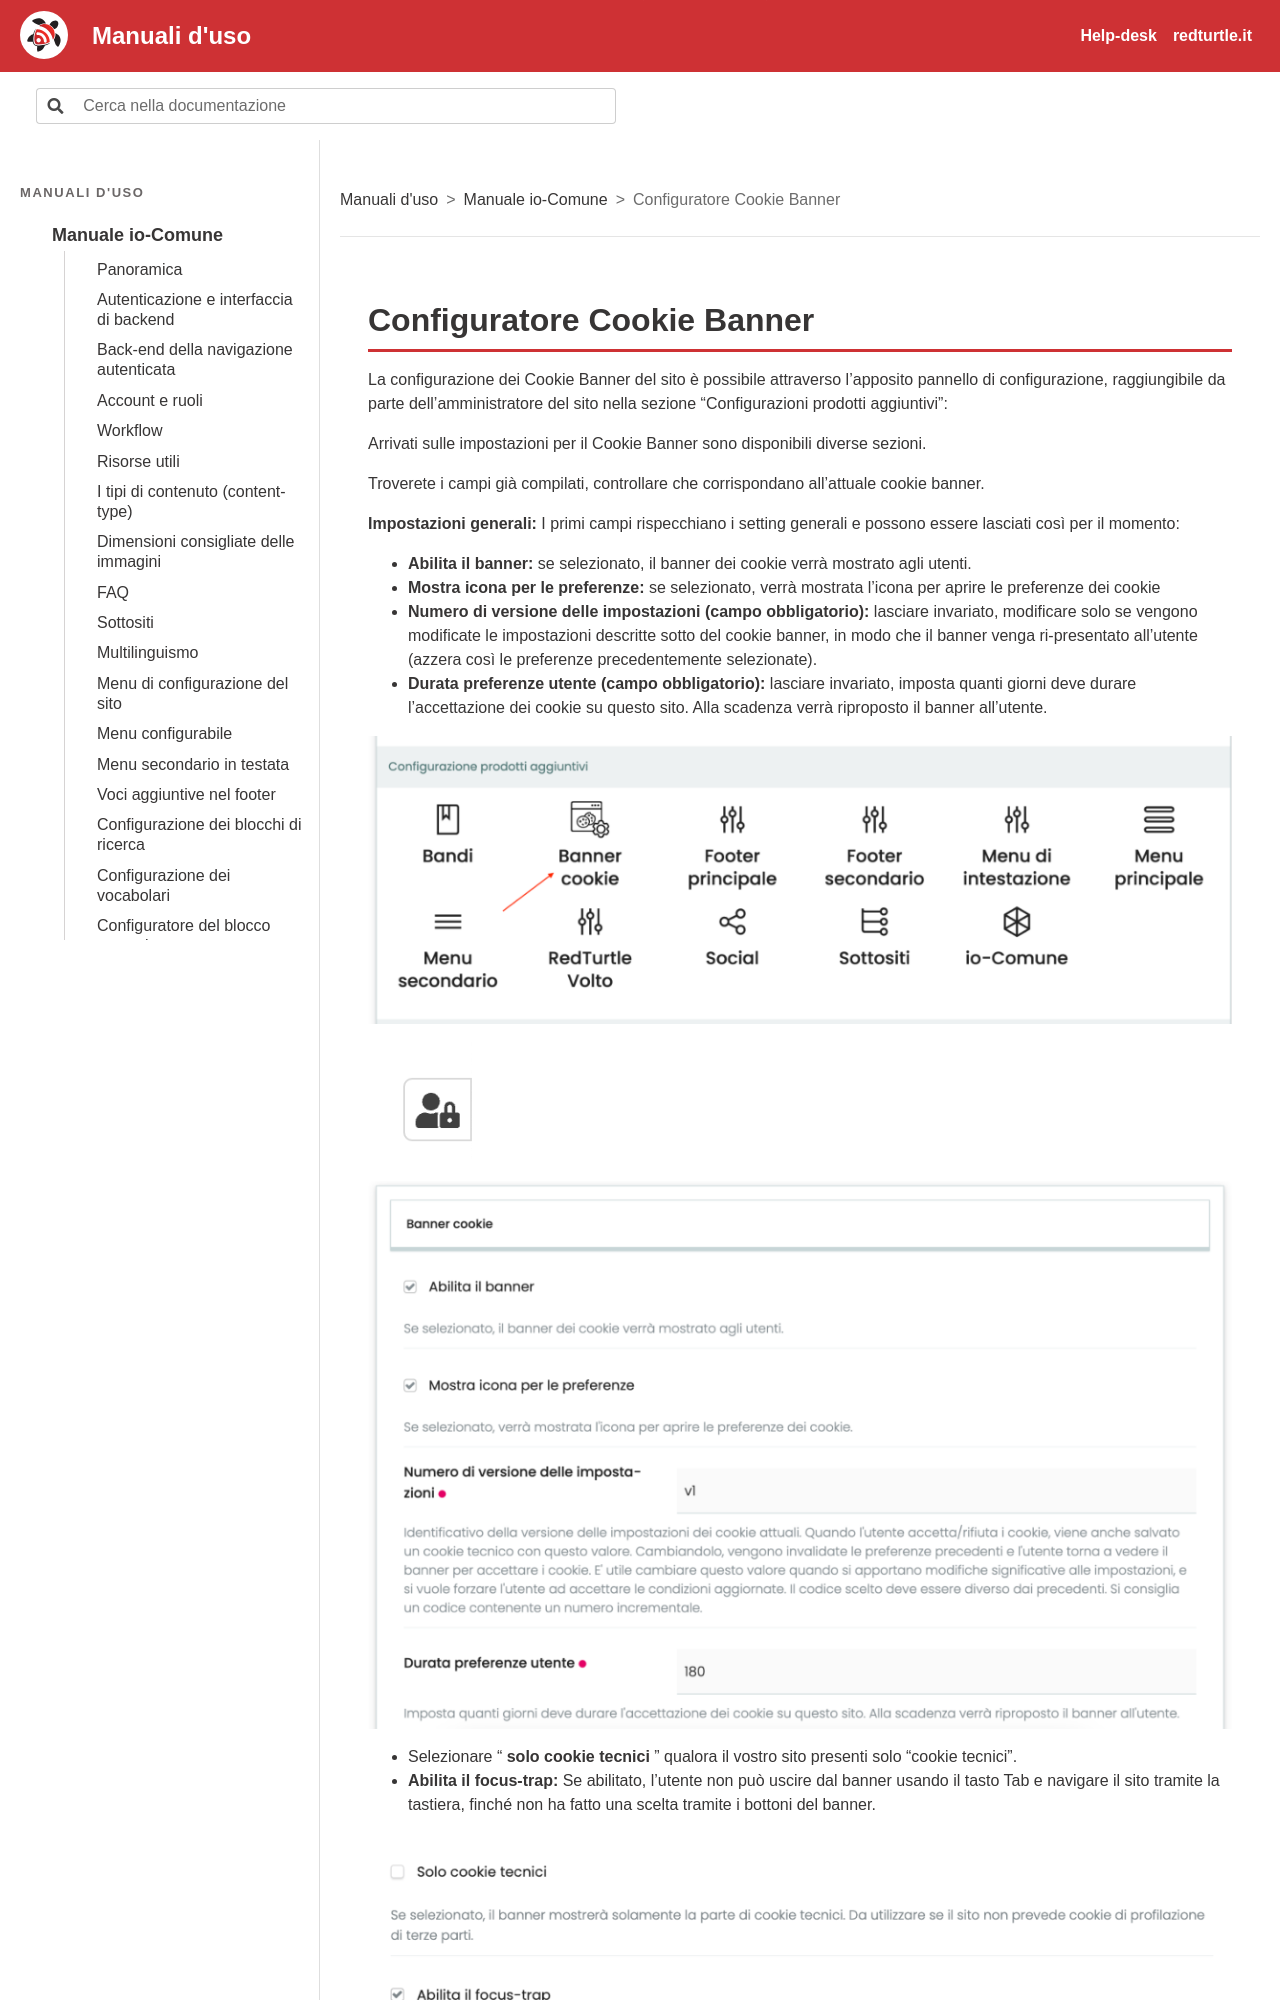

repository: RedTurtle/iocomune-docs · page: manuale-io-comune/configuratore-cookie-banner.html · generator: sphinx

# Configuratore Cookie Banner

La configurazione dei Cookie Banner del sito è possibile attraverso l’apposito pannello di configurazione, raggiungibile da parte dell’amministratore del sito nella sezione “Configurazioni prodotti aggiuntivi”:

Arrivati sulle impostazioni per il Cookie Banner sono disponibili diverse sezioni.

Troverete i campi già compilati, controllare che corrispondano all’attuale cookie banner.

**Impostazioni generali:** I primi campi rispecchiano i setting generali e possono essere lasciati così per il momento:

- **Abilita il banner:** se selezionato, il banner dei cookie verrà mostrato agli utenti.
- **Mostra icona per le preferenze:** se selezionato, verrà mostrata l'icona per aprire le preferenze dei cookie

- **Numero di versione delle impostazioni (campo obbligatorio):** lasciare invariato, modificare solo se vengono modificate le impostazioni descritte sotto del cookie banner, in modo che il banner venga ri-presentato all’utente (azzera così le preferenze precedentemente selezionate).
